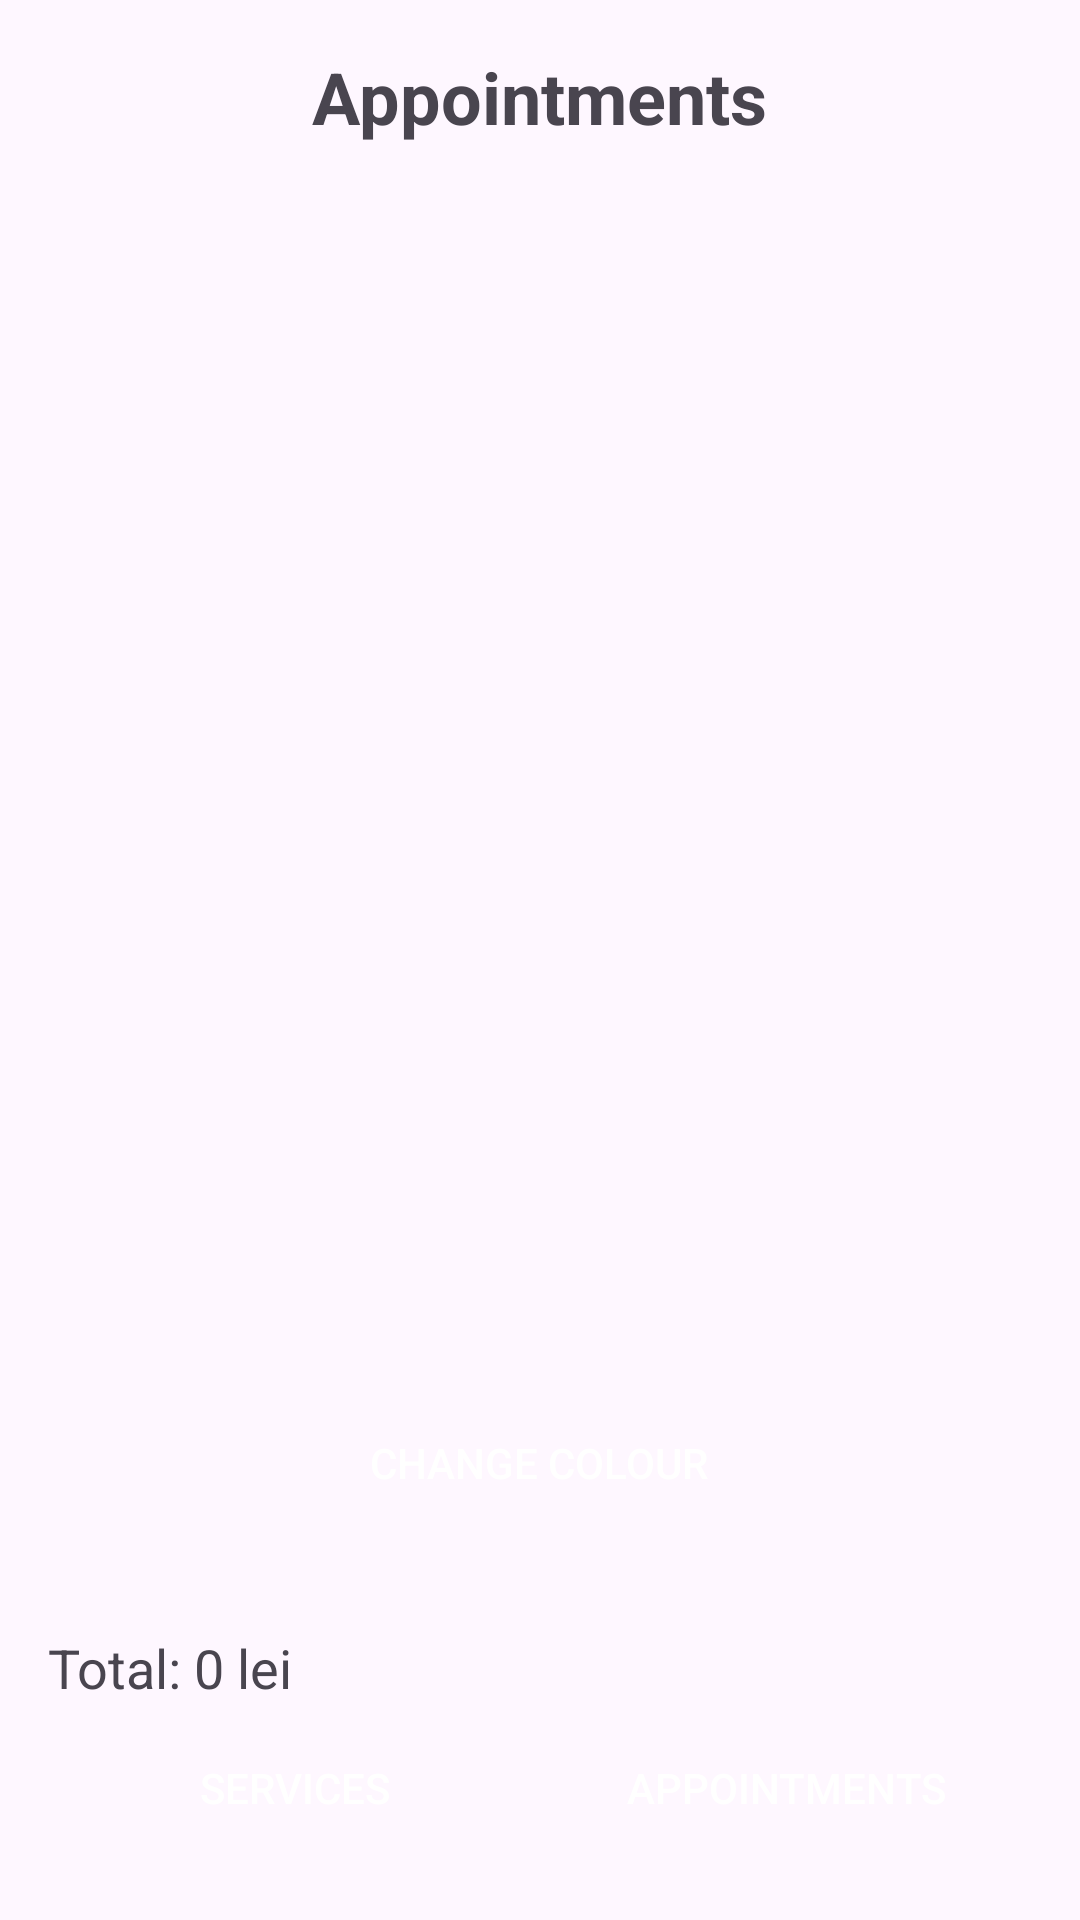

The Android layout XML behind this screen, and the referenced resources:
<!-- AndroidManifest.xml: application theme Theme.Dermatology_Mobile_App -->
<!-- res/layout/activity_appointments.xml -->
<LinearLayout xmlns:android="http://schemas.android.com/apk/res/android"
    xmlns:tools="http://schemas.android.com/tools"
    android:layout_width="match_parent"
    android:layout_height="match_parent"
    android:orientation="vertical"
    android:id="@+id/activity_appointments"
    android:padding="16dp"
    tools:context=".appointment.AppointmentsActivity">

    <TextView
        android:layout_width="wrap_content"
        android:layout_height="wrap_content"
        android:text="Appointments"
        android:textSize="24sp"
        android:textStyle="bold"
        android:layout_gravity="center_horizontal"
        android:layout_marginBottom="16dp" />

    <androidx.recyclerview.widget.RecyclerView
        android:id="@+id/recyclerView"
        android:layout_width="match_parent"
        android:layout_height="0dp"
        android:layout_weight="1" />

    <Button
        android:id="@+id/btnChangeColor"
        android:layout_width="wrap_content"
        android:layout_height="wrap_content"
        android:text="Change Colour"
        android:layout_gravity="center_horizontal"
        android:layout_marginBottom="16dp"
        android:background="@drawable/button_background"
        android:textColor="@android:color/white"
        android:padding="12dp" />

    <TextView
        android:id="@+id/totalCostTextView"
        android:layout_width="match_parent"
        android:layout_height="wrap_content"
        android:textSize="18sp"
        android:paddingTop="16dp"
        android:text="Total: 0 lei" />

    <LinearLayout
        android:layout_width="match_parent"
        android:layout_height="wrap_content"
        android:orientation="horizontal"
        android:gravity="center">

        <Button
            android:id="@+id/btnServices"
            android:layout_width="0dp"
            android:layout_height="wrap_content"
            android:layout_weight="1"
            android:text="Services"
            android:background="@drawable/button_background"
            android:textColor="@android:color/white"
            android:padding="12dp"
            android:layout_margin="4dp" />

        <Button
            android:id="@+id/btnAppointments"
            android:layout_width="0dp"
            android:layout_height="wrap_content"
            android:layout_weight="1"
            android:text="Appointments"
            android:background="@drawable/button_background"
            android:textColor="@android:color/white"
            android:padding="12dp"
            android:layout_margin="4dp" />

    </LinearLayout>

</LinearLayout>
<!-- resources referenced by this layout -->
<resources>
  <style name="Theme.Dermatology_Mobile_App" parent="Base.Theme.Dermatology_Mobile_App" />
  <style name="Base.Theme.Dermatology_Mobile_App" parent="Theme.Material3.DayNight.NoActionBar">
          
          
      </style>
</resources>
